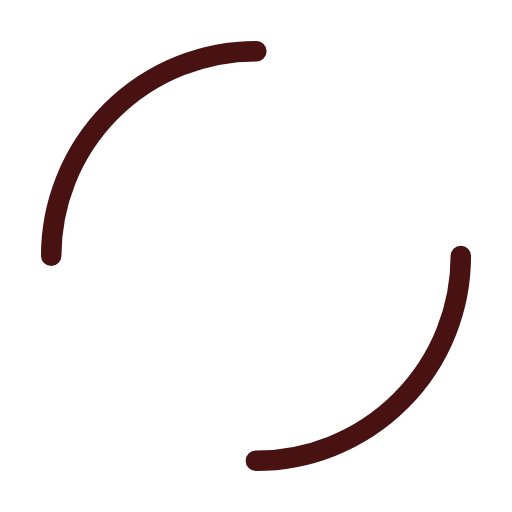
t = 0.00 s
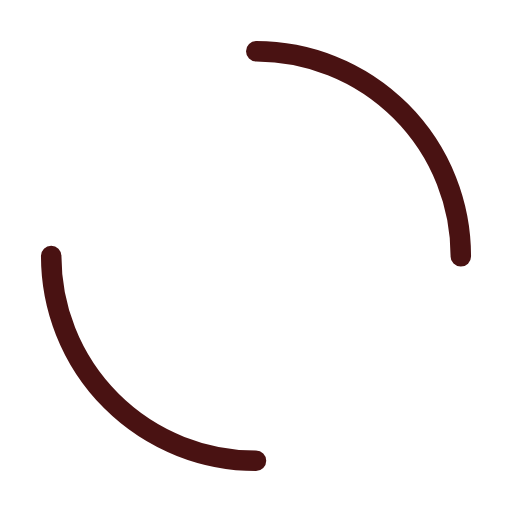
t = 0.88 s
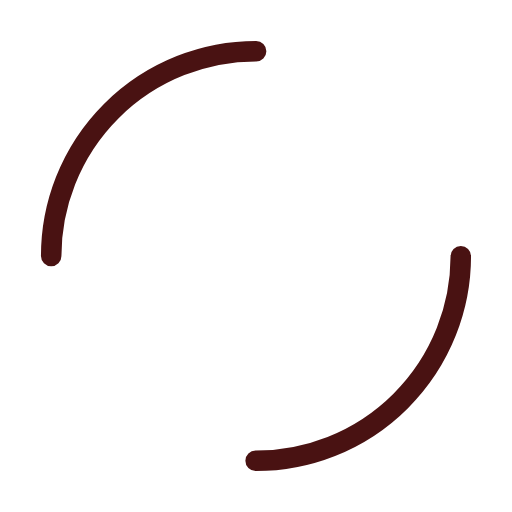
t = 1.75 s
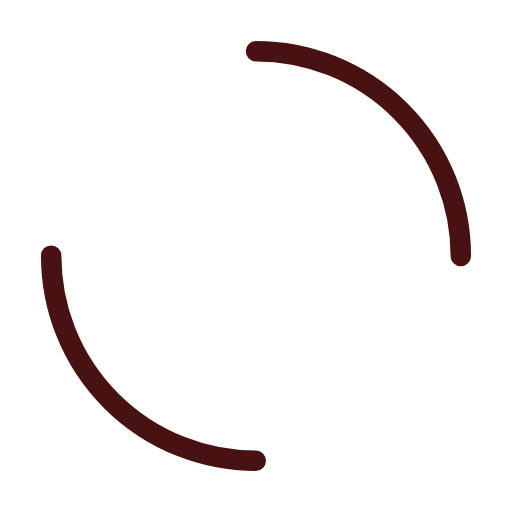
t = 2.63 s

The animated SVG that drew these frames (rendered in a browser with its animation timeline set to each time). Animation: 1 SMIL element (animateTransform=1); one cycle of 3.50 s, repeats indefinitely.

<svg width="400px"  height="400px"  xmlns="http://www.w3.org/2000/svg" viewBox="0 0 100 100" preserveAspectRatio="xMidYMid" class="lds-dual-ring" style="background: none;">
    <circle cx="50" cy="50" ng-attr-r="{{config.radius}}" ng-attr-stroke-width="{{config.width}}" ng-attr-stroke="{{config.stroke}}" ng-attr-stroke-dasharray="{{config.dasharray}}" fill="none" stroke-linecap="round" r="40" stroke-width="4" stroke="#491212" stroke-dasharray="62.83185307179586 62.83185307179586" transform="rotate(250.286 50 50)">
      <animateTransform attributeName="transform" type="rotate" calcMode="linear" values="0 50 50;360 50 50" keyTimes="0;1" dur="3.5s" begin="0s" repeatCount="indefinite"></animateTransform>
    </circle>
  </svg>
